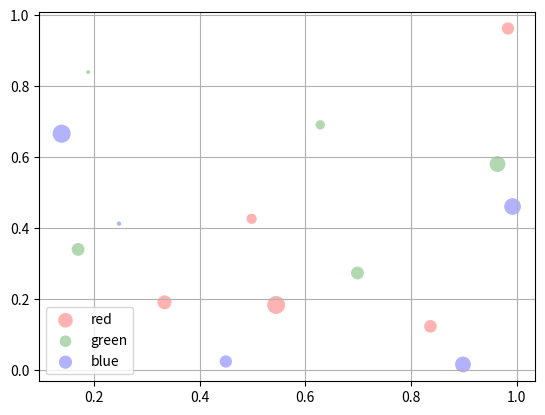

Write Python code to recreate this figure.
#!/usr/bin/python

import matplotlib.pyplot as plt
from numpy.random import rand


for color in ['red', 'green', 'blue']:
    n = 5
    x, y = rand(2, n)
    scale = 200.0 * rand(n)
    plt.scatter(x, y, c=color, s=scale, label=color,
                alpha=0.3, edgecolors='none')

plt.legend()
plt.grid(True)

plt.show()
